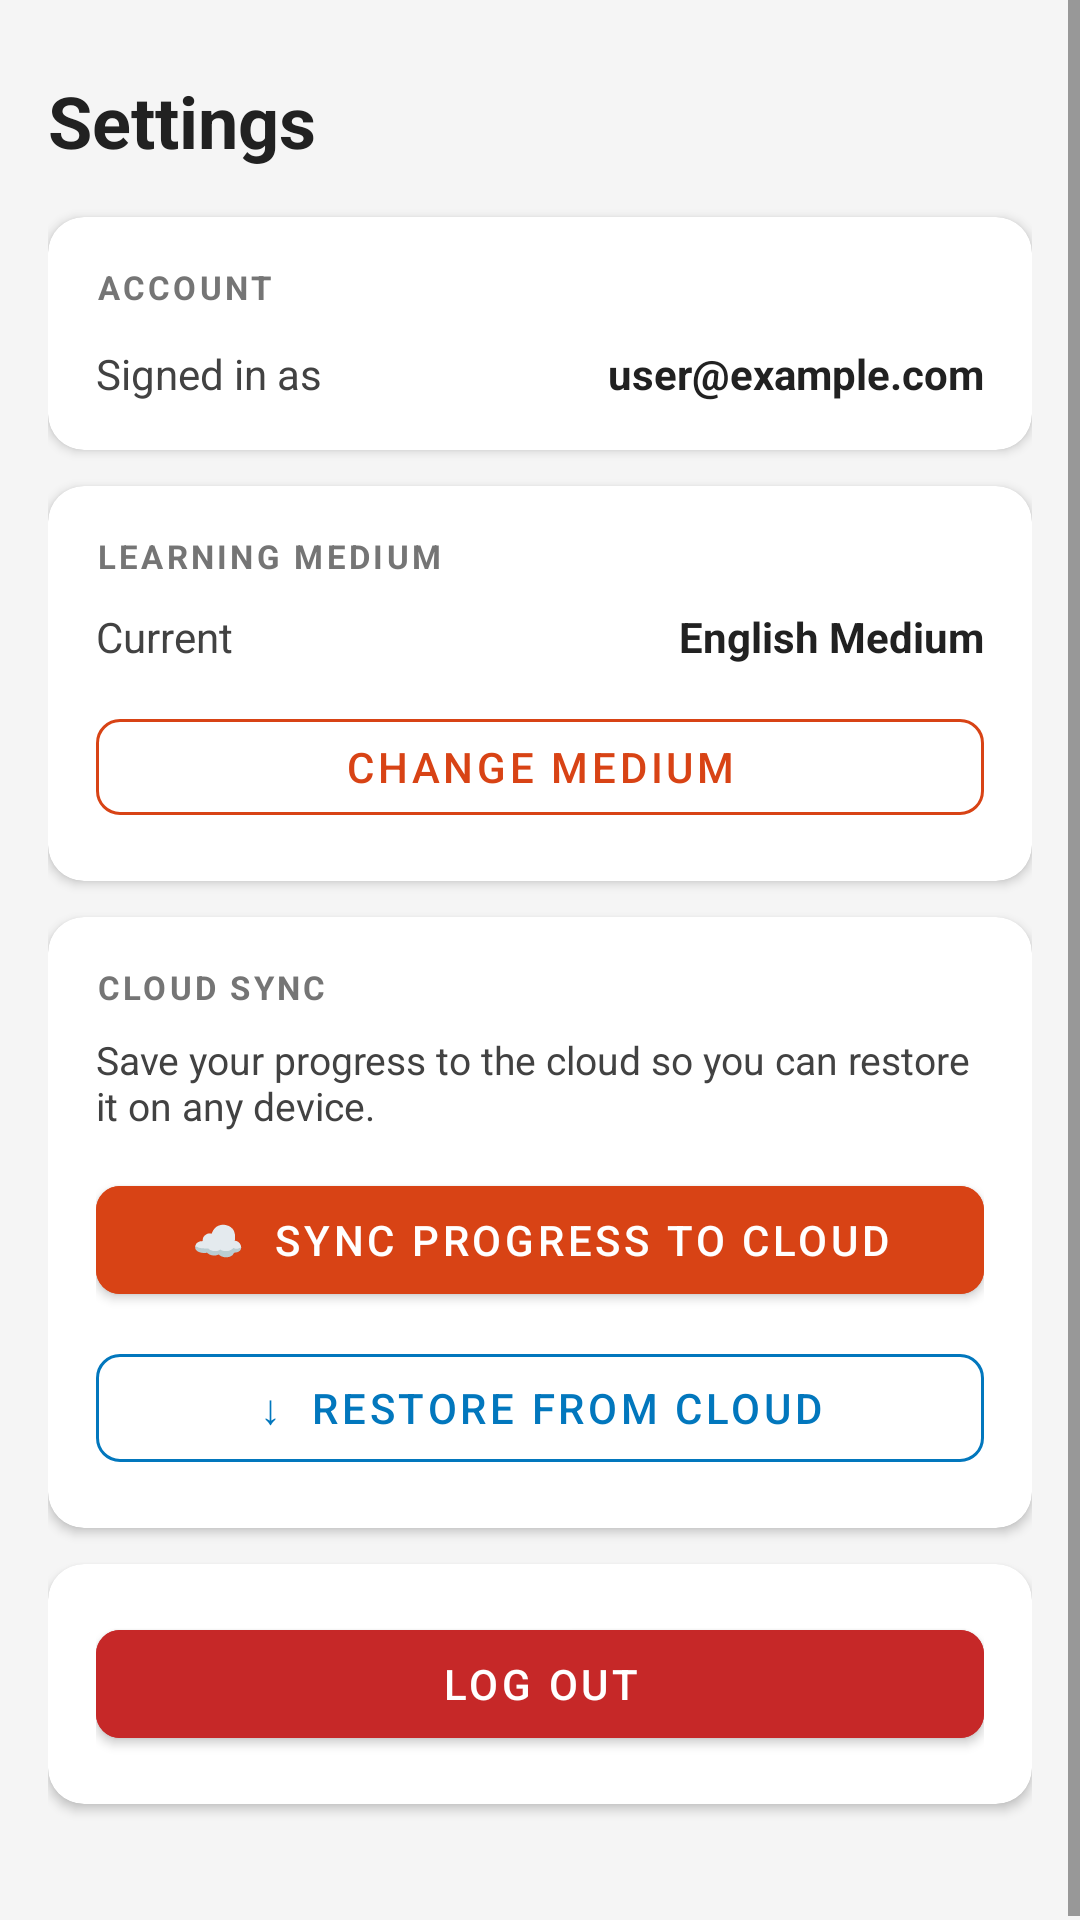

Write the Android layout XML for this screen, with the resource values it uses.
<!-- AndroidManifest.xml: application theme Theme.AksharaDeepa -->
<!-- res/layout/fragment_settings.xml -->
<?xml version="1.0" encoding="utf-8"?>
<androidx.constraintlayout.widget.ConstraintLayout
    xmlns:android="http://schemas.android.com/apk/res/android"
    xmlns:app="http://schemas.android.com/apk/res-auto"
    android:layout_width="match_parent"
    android:layout_height="match_parent"
    android:background="@color/background">

    <ScrollView
        android:id="@+id/scrollView"
        android:layout_width="0dp"
        android:layout_height="0dp"
        app:layout_constraintTop_toTopOf="parent"
        app:layout_constraintBottom_toBottomOf="parent"
        app:layout_constraintStart_toStartOf="parent"
        app:layout_constraintEnd_toEndOf="parent">

        <LinearLayout
            android:layout_width="match_parent"
            android:layout_height="wrap_content"
            android:orientation="vertical"
            android:padding="16dp">

            
            <TextView
                android:layout_width="wrap_content"
                android:layout_height="wrap_content"
                android:layout_marginTop="8dp"
                android:layout_marginBottom="16dp"
                android:text="Settings"
                android:textSize="24sp"
                android:textStyle="bold"
                android:textColor="@color/text_primary" />

            
            <androidx.cardview.widget.CardView
                android:layout_width="match_parent"
                android:layout_height="wrap_content"
                android:layout_marginBottom="12dp"
                app:cardCornerRadius="12dp"
                app:cardElevation="2dp"
                app:cardBackgroundColor="@color/surface">

                <LinearLayout
                    android:layout_width="match_parent"
                    android:layout_height="wrap_content"
                    android:orientation="vertical"
                    android:padding="16dp">

                    <TextView
                        android:layout_width="wrap_content"
                        android:layout_height="wrap_content"
                        android:text="ACCOUNT"
                        android:textSize="11sp"
                        android:textColor="@color/text_hint"
                        android:letterSpacing="0.1"
                        android:textStyle="bold" />

                    <LinearLayout
                        android:layout_width="match_parent"
                        android:layout_height="wrap_content"
                        android:orientation="horizontal"
                        android:layout_marginTop="12dp"
                        android:gravity="center_vertical">

                        <TextView
                            android:layout_width="0dp"
                            android:layout_height="wrap_content"
                            android:layout_weight="1"
                            android:text="Signed in as"
                            android:textColor="@color/text_secondary"
                            android:textSize="14sp" />

                        <TextView
                            android:id="@+id/tvUserEmail"
                            android:layout_width="0dp"
                            android:layout_height="wrap_content"
                            android:layout_weight="2"
                            android:text="user@example.com"
                            android:textColor="@color/text_primary"
                            android:textSize="14sp"
                            android:textStyle="bold"
                            android:gravity="end"
                            android:ellipsize="end"
                            android:maxLines="1" />
                    </LinearLayout>

                </LinearLayout>
            </androidx.cardview.widget.CardView>

            
            <androidx.cardview.widget.CardView
                android:layout_width="match_parent"
                android:layout_height="wrap_content"
                android:layout_marginBottom="12dp"
                app:cardCornerRadius="12dp"
                app:cardElevation="2dp"
                app:cardBackgroundColor="@color/surface">

                <LinearLayout
                    android:layout_width="match_parent"
                    android:layout_height="wrap_content"
                    android:orientation="vertical"
                    android:padding="16dp">

                    <TextView
                        android:layout_width="wrap_content"
                        android:layout_height="wrap_content"
                        android:text="LEARNING MEDIUM"
                        android:textSize="11sp"
                        android:textColor="@color/text_hint"
                        android:letterSpacing="0.1"
                        android:textStyle="bold" />

                    <LinearLayout
                        android:layout_width="match_parent"
                        android:layout_height="wrap_content"
                        android:orientation="horizontal"
                        android:layout_marginTop="10dp"
                        android:gravity="center_vertical">

                        <TextView
                            android:layout_width="0dp"
                            android:layout_height="wrap_content"
                            android:layout_weight="1"
                            android:text="Current"
                            android:textColor="@color/text_secondary"
                            android:textSize="14sp" />

                        <TextView
                            android:id="@+id/tvMediumValue"
                            android:layout_width="0dp"
                            android:layout_height="wrap_content"
                            android:layout_weight="2"
                            android:text="English Medium"
                            android:textColor="@color/text_primary"
                            android:textSize="14sp"
                            android:textStyle="bold"
                            android:gravity="end" />
                    </LinearLayout>

                    <Button
                        android:id="@+id/btnChangeMedium"
                        style="@style/Widget.MaterialComponents.Button.OutlinedButton"
                        android:layout_width="match_parent"
                        android:layout_height="44dp"
                        android:layout_marginTop="12dp"
                        android:text="Change Medium"
                        android:textColor="@color/primary"
                        app:strokeColor="@color/primary"
                        app:cornerRadius="8dp" />

                </LinearLayout>
            </androidx.cardview.widget.CardView>

            
            <androidx.cardview.widget.CardView
                android:layout_width="match_parent"
                android:layout_height="wrap_content"
                android:layout_marginBottom="12dp"
                app:cardCornerRadius="12dp"
                app:cardElevation="2dp"
                app:cardBackgroundColor="@color/surface">

                <LinearLayout
                    android:layout_width="match_parent"
                    android:layout_height="wrap_content"
                    android:orientation="vertical"
                    android:padding="16dp">

                    <TextView
                        android:layout_width="wrap_content"
                        android:layout_height="wrap_content"
                        android:text="CLOUD SYNC"
                        android:textSize="11sp"
                        android:textColor="@color/text_hint"
                        android:letterSpacing="0.1"
                        android:textStyle="bold" />

                    <TextView
                        android:layout_width="match_parent"
                        android:layout_height="wrap_content"
                        android:layout_marginTop="8dp"
                        android:text="Save your progress to the cloud so you can restore it on any device."
                        android:textColor="@color/text_secondary"
                        android:textSize="13sp" />

                    
                    <Button
                        android:id="@+id/btnSync"
                        android:layout_width="match_parent"
                        android:layout_height="48dp"
                        android:layout_marginTop="12dp"
                        android:text="☁  Sync Progress to Cloud"
                        android:backgroundTint="@color/primary"
                        android:textColor="@color/white"
                        app:cornerRadius="8dp" />

                    
                    <Button
                        android:id="@+id/btnRestore"
                        style="@style/Widget.MaterialComponents.Button.OutlinedButton"
                        android:layout_width="match_parent"
                        android:layout_height="48dp"
                        android:layout_marginTop="8dp"
                        android:text="↓  Restore from Cloud"
                        android:textColor="@color/info"
                        app:strokeColor="@color/info"
                        app:cornerRadius="8dp" />

                </LinearLayout>
            </androidx.cardview.widget.CardView>

            
            <androidx.cardview.widget.CardView
                android:layout_width="match_parent"
                android:layout_height="wrap_content"
                android:layout_marginBottom="24dp"
                app:cardCornerRadius="12dp"
                app:cardElevation="2dp"
                app:cardBackgroundColor="@color/surface">

                <LinearLayout
                    android:layout_width="match_parent"
                    android:layout_height="wrap_content"
                    android:orientation="vertical"
                    android:padding="16dp">

                    <Button
                        android:id="@+id/btnLogout"
                        android:layout_width="match_parent"
                        android:layout_height="48dp"
                        android:text="Log Out"
                        android:backgroundTint="@color/error"
                        android:textColor="@color/white"
                        app:cornerRadius="8dp" />

                </LinearLayout>
            </androidx.cardview.widget.CardView>

        </LinearLayout>
    </ScrollView>

    
    <LinearLayout
        android:id="@+id/statusOverlay"
        android:layout_width="0dp"
        android:layout_height="0dp"
        android:orientation="vertical"
        android:gravity="center"
        android:background="#CC000000"
        android:visibility="gone"
        app:layout_constraintTop_toTopOf="parent"
        app:layout_constraintBottom_toBottomOf="parent"
        app:layout_constraintStart_toStartOf="parent"
        app:layout_constraintEnd_toEndOf="parent">

        <ProgressBar
            android:layout_width="56dp"
            android:layout_height="56dp"
            android:indeterminateTint="@color/white" />

        <TextView
            android:id="@+id/tvStatusMessage"
            android:layout_width="wrap_content"
            android:layout_height="wrap_content"
            android:layout_marginTop="16dp"
            android:text="Please wait…"
            android:textColor="@color/white"
            android:textSize="16sp"
            android:textStyle="bold" />

    </LinearLayout>

</androidx.constraintlayout.widget.ConstraintLayout>
<!-- resources referenced by this layout -->
<resources>
  <color name="background">#F5F5F5</color>
  <color name="error">#C62828</color>
  <color name="info">#0277BD</color>
  <color name="primary">#D84315</color>
  <color name="surface">#FFFFFF</color>
  <color name="text_hint">#757575</color>
  <color name="text_primary">#212121</color>
  <color name="text_secondary">#424242</color>
  <color name="white">#FFFFFF</color>
  <style name="Theme.AksharaDeepa" parent="Theme.MaterialComponents.Light.NoActionBar">
          <item name="colorPrimary">@color/primary</item>
          <item name="colorPrimaryVariant">@color/primary_dark</item>
          <item name="colorOnPrimary">@color/white</item>
          <item name="colorSecondary">@color/secondary</item>
          <item name="colorOnSecondary">@color/white</item>
          <item name="android:colorBackground">@color/background</item>
          <item name="colorSurface">@color/surface</item>
          <item name="colorOnSurface">@color/text_primary</item>
          <item name="android:textColorPrimary">@color/text_primary</item>
          <item name="android:textColorSecondary">@color/text_secondary</item>
          <item name="android:statusBarColor">@color/primary_dark</item>
          <item name="android:navigationBarColor">@color/white</item>
      </style>
  <color name="primary_dark">#BF360C</color>
  <color name="secondary">#F57F17</color>
</resources>
